10-way image classification set "recortes" from GitHub (Dxnn017/fruit-detector-pricer); label vocabulary: apple red 1, banana 1, cantaloupe 2, cocos 1, granadilla 1, kiwi 1, maracuja 1, peach 2, pear forelle 1, pineapple mini 1.

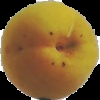
Label: peach 2

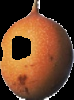
Label: granadilla 1

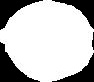
Label: cocos 1

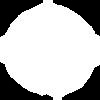
Label: kiwi 1

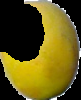
Label: maracuja 1

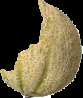
Label: cantaloupe 2
